Dataset: cats_and_dogs (GitHub, haotangphuoc/data-science-project). Classes: cats, dogs.

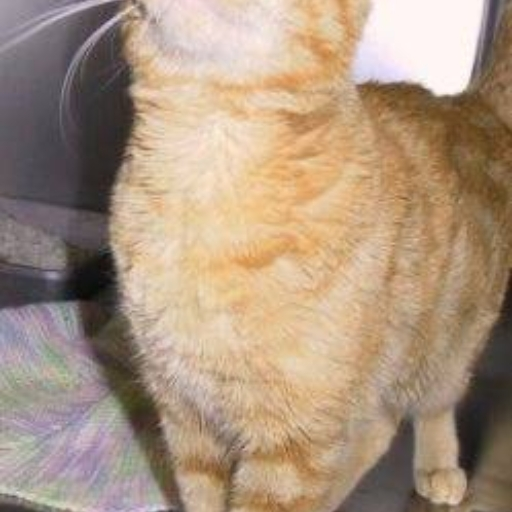
Label: cats

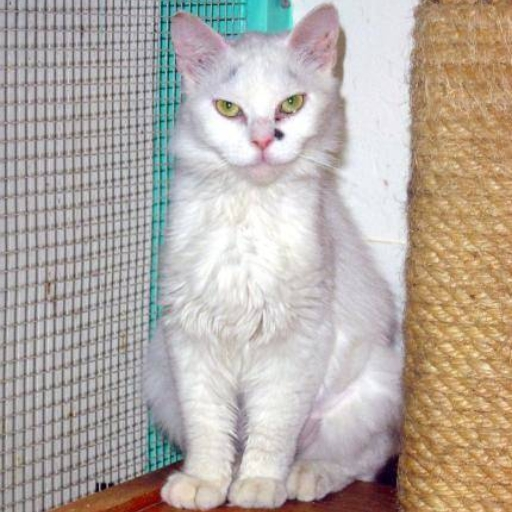
Label: cats

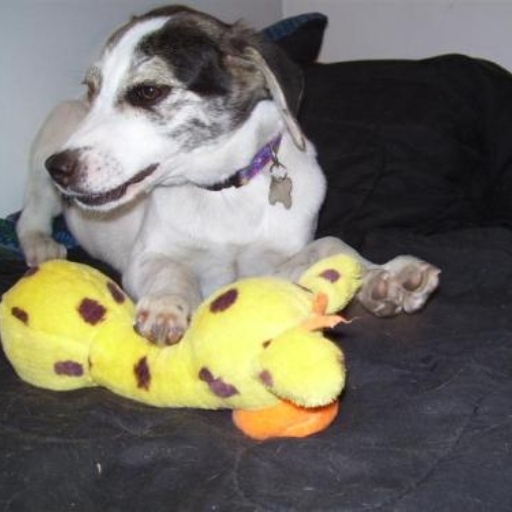
Label: dogs

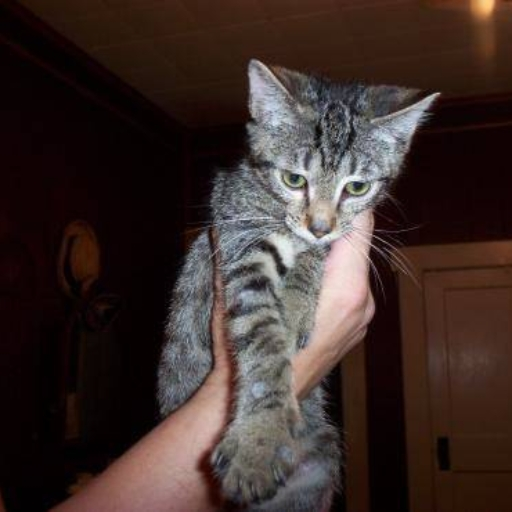
Label: cats

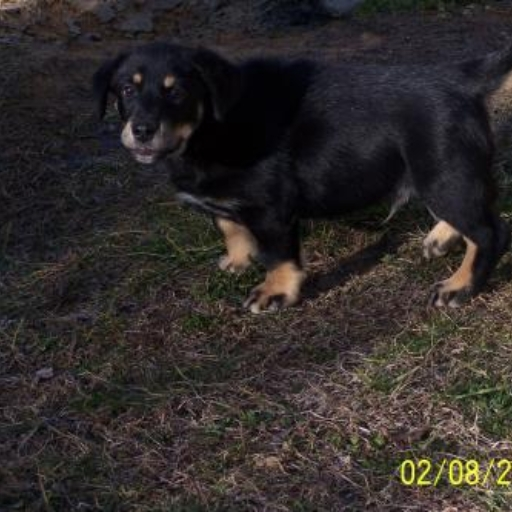
Label: dogs

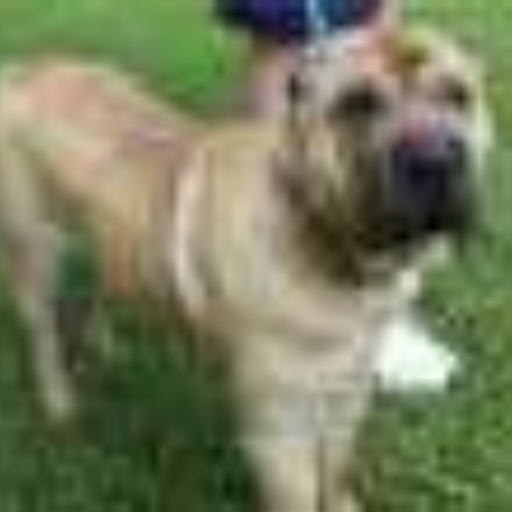
Label: dogs
